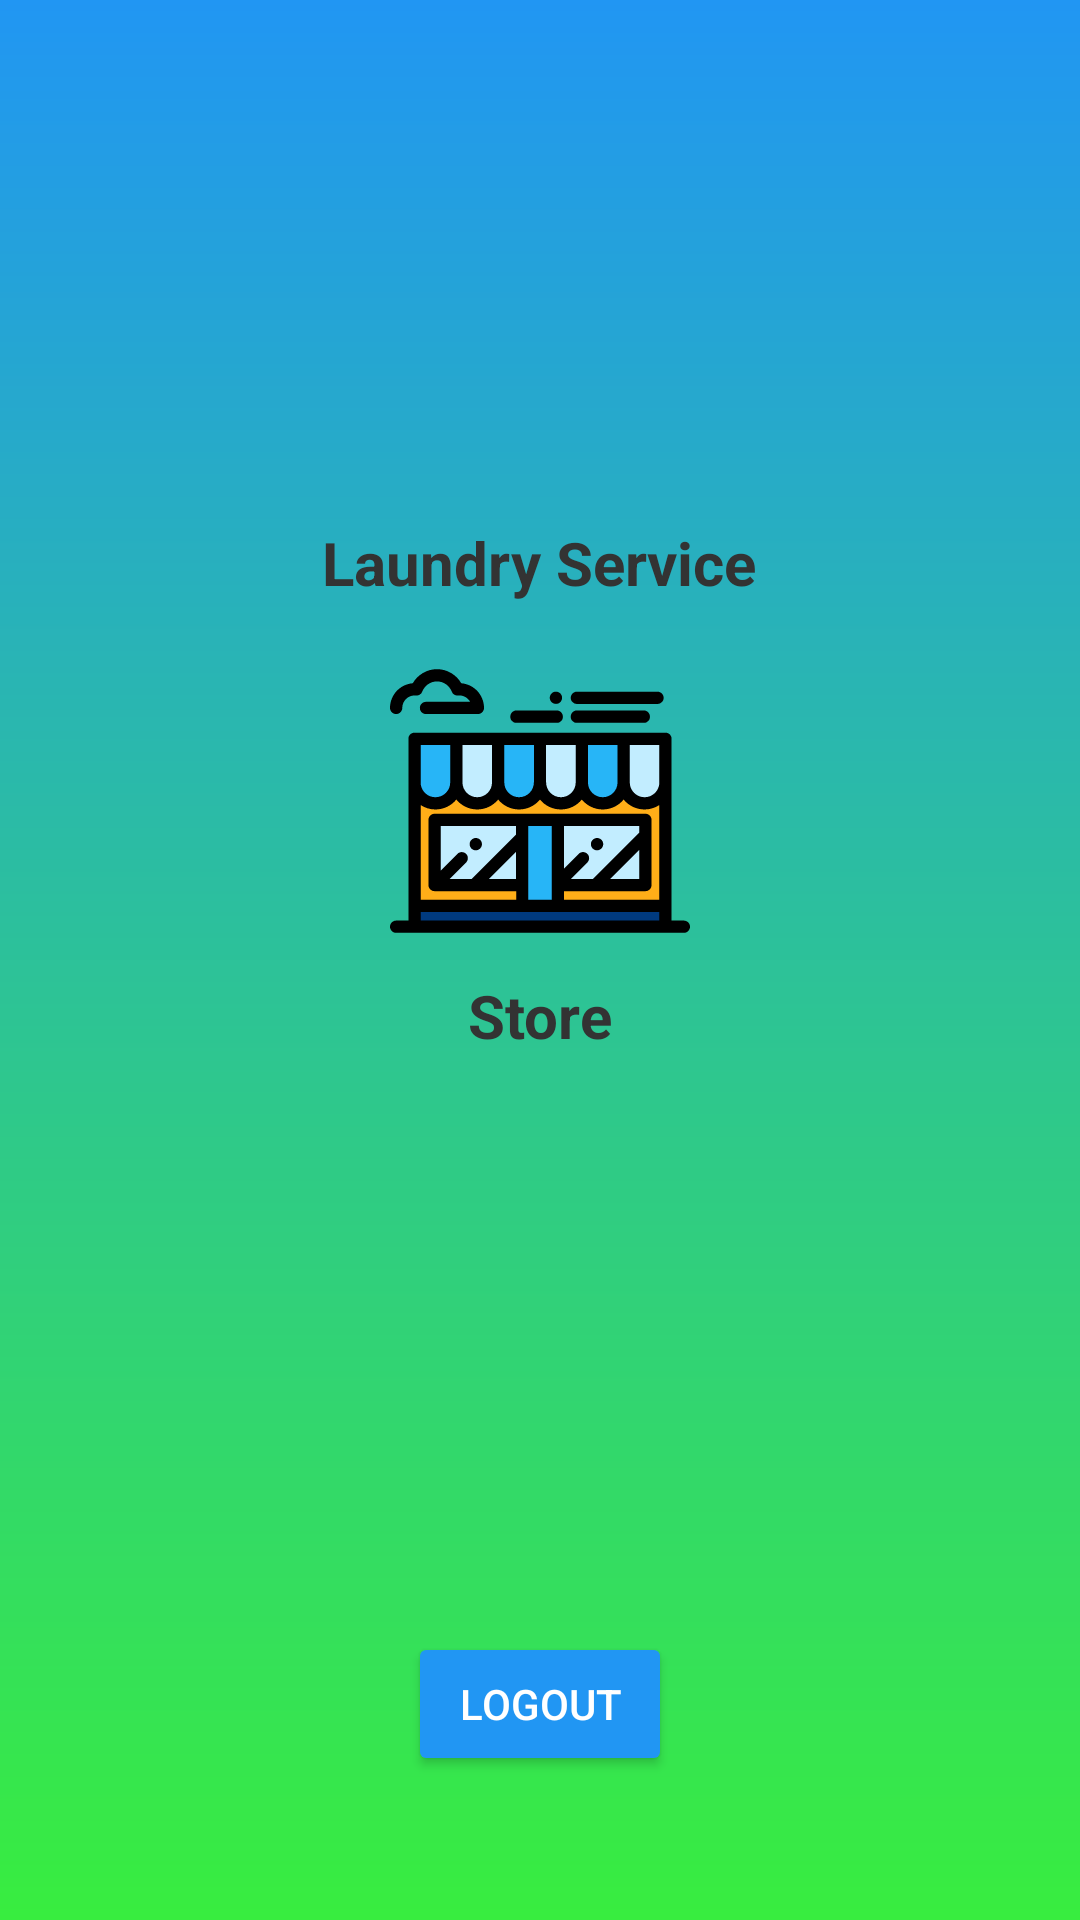

Write the Android layout XML for this screen, with the resource values it uses.
<!-- AndroidManifest.xml: application theme Theme.SRLaundry -->
<!-- res/layout/activity_user_dashboard.xml -->
<?xml version="1.0" encoding="utf-8"?>
<RelativeLayout xmlns:android="http://schemas.android.com/apk/res/android"
    xmlns:tools="http://schemas.android.com/tools"
    android:id="@+id/main"
    android:layout_width="match_parent"
    android:layout_height="match_parent"
    android:background="@drawable/login_background"
    android:gravity="center"
    android:padding="16dp"
    tools:context=".activities.UserDashboard">

    <ImageButton
        android:id="@+id/buttonLaundryService"
        android:layout_width="100dp"
        android:layout_height="100dp"
        android:layout_centerHorizontal="true"
        android:layout_alignParentTop="true"
        android:layout_marginTop="50dp"
        android:background="@android:color/transparent"
        android:scaleType="centerCrop"
        android:contentDescription="Laundry Service"
        android:src="@drawable/ic_laundry" />

    <TextView
        android:id="@+id/labelLaundryService"
        android:layout_width="wrap_content"
        android:layout_height="wrap_content"
        android:layout_below="@id/buttonLaundryService"
        android:layout_centerHorizontal="true"
        android:layout_marginTop="8dp"
        android:text="Laundry Service"
        android:textColor="#333333"
        android:textSize="20sp"
        android:textStyle="bold" />

    <ImageButton
        android:id="@+id/buttonMiniStore"
        android:layout_width="100dp"
        android:layout_height="100dp"
        android:layout_centerHorizontal="true"
        android:layout_below="@id/labelLaundryService"
        android:layout_marginTop="16dp"
        android:background="@android:color/transparent"
        android:scaleType="centerCrop"
        android:contentDescription="Mini Store"
        android:src="@drawable/ic_store" />

    <TextView
        android:id="@+id/labelMiniStore"
        android:layout_width="wrap_content"
        android:layout_height="wrap_content"
        android:layout_below="@id/buttonMiniStore"
        android:layout_centerHorizontal="true"
        android:layout_marginTop="8dp"
        android:text="Store"
        android:textColor="#333333"
        android:textSize="20sp"
        android:textStyle="bold" />

    <Button
        android:id="@+id/buttonLogout"
        android:layout_width="wrap_content"
        android:layout_height="wrap_content"
        android:layout_centerHorizontal="true"
        android:layout_alignParentBottom="true"
        android:layout_marginBottom="32dp"
        android:text="Logout"
        android:textColor="@android:color/white"
        android:backgroundTint="#2196F3" />

</RelativeLayout>
<!-- resources referenced by this layout -->
<resources>
  <!-- drawable ic_store: vector/xml drawable (drawable, 5992 chars, omitted) -->
  <!-- drawable login_background (drawable) -->
  <?xml version="1.0" encoding="utf-8"?>
  <shape xmlns:android="http://schemas.android.com/apk/res/android">
  
      <gradient android:type="linear" android:angle="100"
          android:startColor="#2196F3" android:endColor="#38ED3F"/>
  
  </shape>
  <style name="Theme.SRLaundry" parent="Base.Theme.SRLaundry" />
  <style name="Base.Theme.SRLaundry" parent="Theme.Material3.DayNight.NoActionBar">
          
          
      </style>
</resources>
